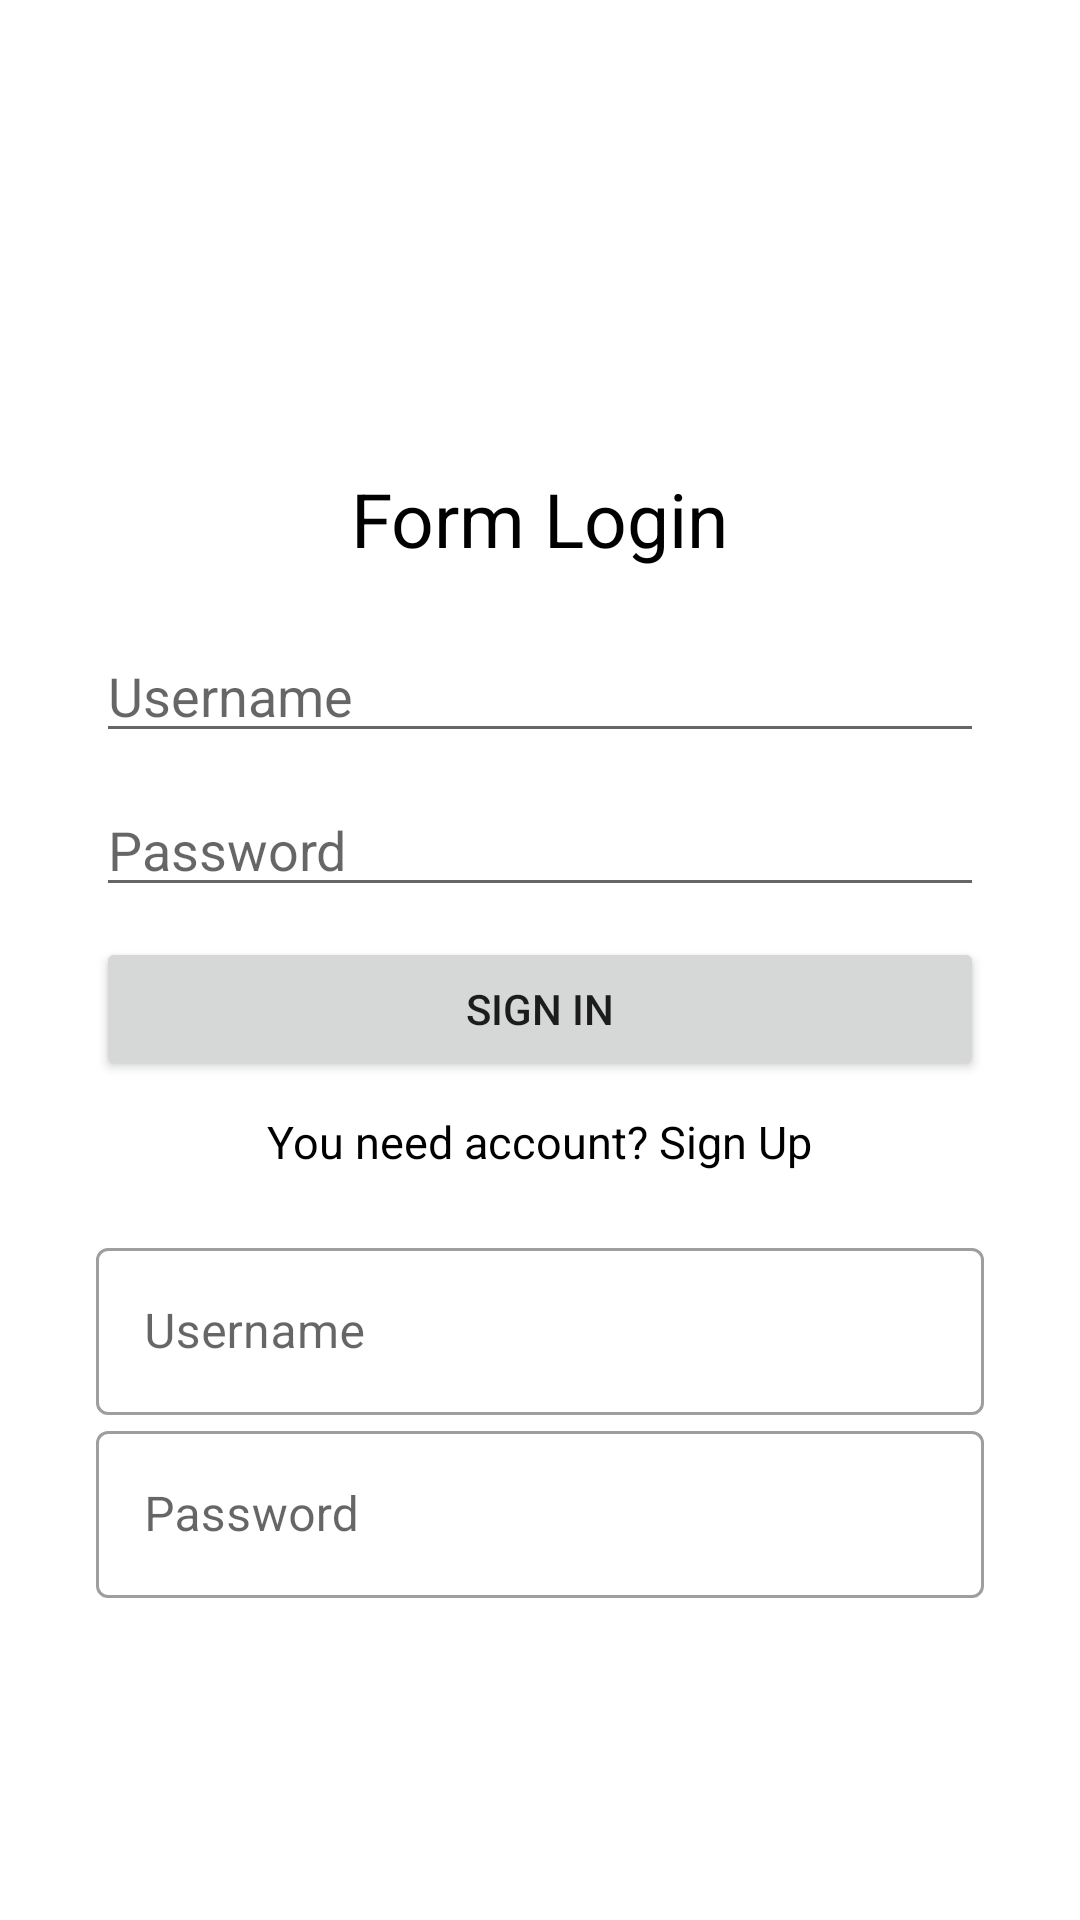

This screen was rendered from an Android layout file. Write that file and the resources it references.
<!-- AndroidManifest.xml: application theme Theme.LayoutingKotlinDay -->
<!-- res/layout/tugas_form_login.xml -->
<?xml version="1.0" encoding="utf-8"?>
<LinearLayout xmlns:android="http://schemas.android.com/apk/res/android"
    android:orientation="vertical"
    android:layout_width="match_parent"
    android:padding="32dp"
    android:layout_height="match_parent">

    <ImageView
        android:layout_width="100dp"
        android:layout_height="100dp"
        android:layout_gravity="center_horizontal"
        android:src="@drawable/input"
        android:layout_marginTop="24dp"/>

    <TextView
        android:layout_width="wrap_content"
        android:layout_height="wrap_content"
        android:layout_gravity="center_horizontal"
        android:textSize="25sp"
        android:textColor="@color/black"
        android:text="Form Login"/>

    <EditText
        android:layout_width="match_parent"
        android:layout_height="wrap_content"
        android:layout_marginTop="20dp"
        android:layout_marginBottom="10dp"
        android:hint="Username"/>

    <EditText
        android:layout_width="match_parent"
        android:layout_height="wrap_content"
        android:layout_marginBottom="10dp"
        android:hint="Password"/>

    <Button
        android:layout_width="match_parent"
        android:layout_height="wrap_content"
        android:layout_marginBottom="10dp"
        android:text="Sign In"/>

    <TextView
        android:layout_width="wrap_content"
        android:layout_height="wrap_content"
        android:layout_gravity="center_horizontal"
        android:layout_marginBottom="20dp"
        android:textSize="15sp"
        android:textColor="@color/black"
        android:text="You need account? Sign Up"/>

    <com.google.android.material.textfield.TextInputLayout
        android:layout_width="match_parent"
        style="@style/Widget.MaterialComponents.TextInputLayout.OutlinedBox"
        android:layout_height="wrap_content">

        <com.google.android.material.textfield.TextInputEditText
            android:layout_width="match_parent"
            android:layout_height="wrap_content"
            android:hint="Username" />
    </com.google.android.material.textfield.TextInputLayout>

    <com.google.android.material.textfield.TextInputLayout
        android:layout_width="match_parent"
        style="@style/Widget.MaterialComponents.TextInputLayout.OutlinedBox"
        android:layout_height="wrap_content">

        <com.google.android.material.textfield.TextInputEditText
            android:layout_width="match_parent"
            android:layout_height="wrap_content"
            android:hint="Password" />
    </com.google.android.material.textfield.TextInputLayout>


</LinearLayout>
<!-- resources referenced by this layout -->
<resources>
  <style name="Theme.LayoutingKotlinDay" parent="Theme.MaterialComponents.DayNight.DarkActionBar">
          
          <item name="colorPrimary">@color/purple_500</item>
          <item name="colorPrimaryVariant">@color/purple_700</item>
          <item name="colorOnPrimary">@color/white</item>
          
          <item name="colorSecondary">@color/teal_200</item>
          <item name="colorSecondaryVariant">@color/teal_700</item>
          <item name="colorOnSecondary">@color/black</item>
          
          <item name="android:statusBarColor" tools:targetApi="l">?attr/colorPrimaryVariant</item>
          
      </style>
  <!-- not gathered from this repository: default colours our renderer supplied (Android Studio template values) -->
  <color name="purple_500">#FF6200EE</color>
  <color name="purple_700">#FF3700B3</color>
  <color name="teal_200">#FF03DAC5</color>
  <color name="teal_700">#FF018786</color>
  <color name="black">#FF000000</color>
  <color name="white">#FFFFFFFF</color>
</resources>
